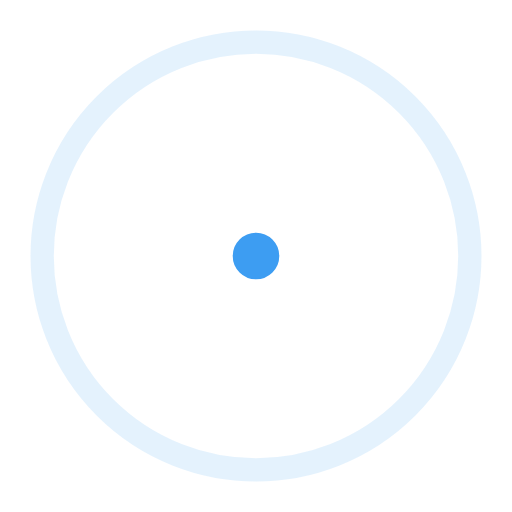
t = 0.00 s
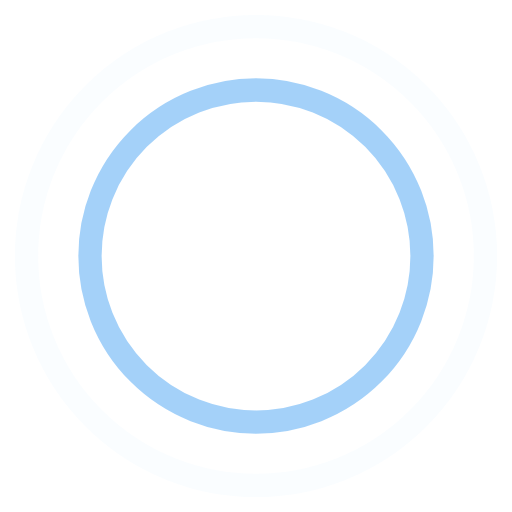
t = 0.45 s
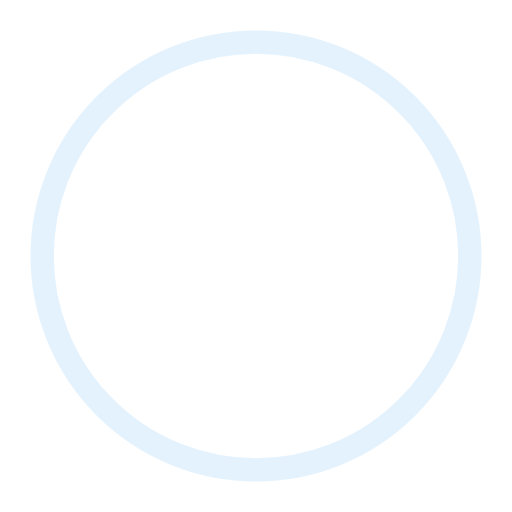
t = 0.90 s
t = 1.35 s: frame unchanged from t = 0.45 s, image omitted

The animated SVG that drew these frames (rendered in a browser with its animation timeline set to each time). Animation: 4 SMIL elements (animate=4); one cycle of 1.80 s, repeats indefinitely.

<!-- By Sam Herbert (@sherb), for everyone. More @ http://goo.gl/7AJzbL -->
<svg width="44" height="44" viewBox="0 0 44 44" xmlns="http://www.w3.org/2000/svg" stroke="#3D9DF2">
    <g fill="none" fill-rule="evenodd" stroke-width="2">
        <circle cx="22" cy="22" r="1">
            <animate attributeName="r"
                begin="0s" dur="1.8s"
                values="1; 20"
                calcMode="spline"
                keyTimes="0; 1"
                keySplines="0.165, 0.84, 0.44, 1"
                repeatCount="indefinite" />
            <animate attributeName="stroke-opacity"
                begin="0s" dur="1.8s"
                values="1; 0"
                calcMode="spline"
                keyTimes="0; 1"
                keySplines="0.3, 0.61, 0.355, 1"
                repeatCount="indefinite" />
        </circle>
        <circle cx="22" cy="22" r="1">
            <animate attributeName="r"
                begin="-0.9s" dur="1.8s"
                values="1; 20"
                calcMode="spline"
                keyTimes="0; 1"
                keySplines="0.165, 0.84, 0.44, 1"
                repeatCount="indefinite" />
            <animate attributeName="stroke-opacity"
                begin="-0.9s" dur="1.8s"
                values="1; 0"
                calcMode="spline"
                keyTimes="0; 1"
                keySplines="0.3, 0.61, 0.355, 1"
                repeatCount="indefinite" />
        </circle>
    </g>
</svg>
